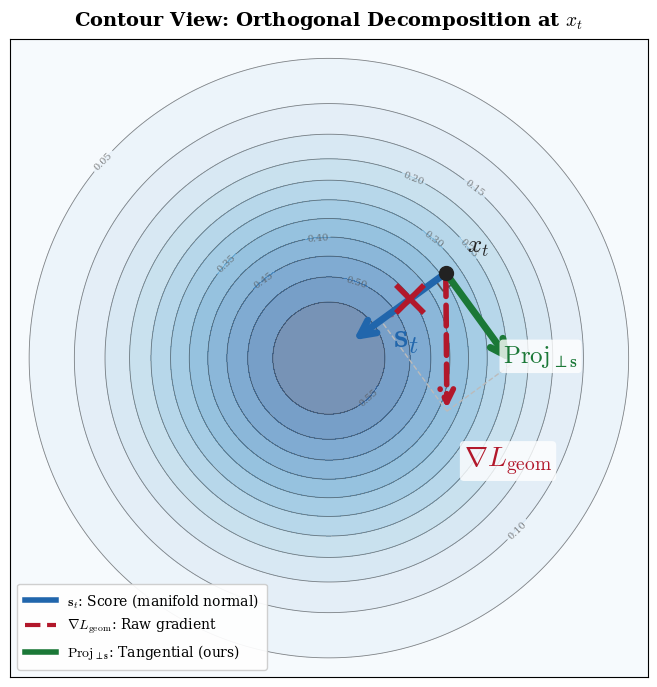

Python code for this plot: (Note: this script raises an exception after producing the figure.)
"""
Contour Plot with vector decomposition + 3D Vector Field on Surface.

Panel 1 (Contour):  Top-down level-set view of the Gaussian bump.
    At a sample point x_t, shows s_t (blue), raw g_t (red dashed),
    and the tangential projection Proj (green) with a right-angle marker.

Panel 2 (Vector Field on Surface):  3D surface with quiver arrows
    showing raw gradient (red) vs. tangential projection (green)
    across the manifold — visual proof that our method keeps guidance
    tangent to the data manifold.
"""
import numpy as np
import matplotlib
import matplotlib.pyplot as plt
from matplotlib.lines import Line2D
from matplotlib.patches import FancyArrowPatch
from mpl_toolkits.mplot3d import proj3d

matplotlib.rcParams.update({
    'font.family': 'serif',
    'font.serif': ['Times New Roman', 'DejaVu Serif'],
    'mathtext.fontset': 'cm',
    'font.size': 11,
    'axes.linewidth': 0.8,
    'figure.dpi': 300,
})

# ── Colour palette ──
C_BLUE = '#2166AC'
C_RED = '#B2182B'
C_GREEN = '#1B7837'
C_GRAY = '#555555'
C_SURF = '#4393C3'
C_WIRE = '#2166AC'
C_LIGHT_RED = '#D6604D'

ELEV, AZIM = 25, -45


def _surface(x, y):
    """z = 0.6 exp(-(x²+y²)/0.8)"""
    return 0.6 * np.exp(-(x ** 2 + y ** 2) / 0.8)


def _grad_z(x, y):
    """Analytical ∂z/∂x, ∂z/∂y."""
    e = np.exp(-(x ** 2 + y ** 2) / 0.8)
    dzdx = 0.6 * e * (-2 * x / 0.8)
    dzdy = 0.6 * e * (-2 * y / 0.8)
    return dzdx, dzdy


# ====================================================================
# Arrow3D for the vector-field panel
# ====================================================================
class Arrow3D(FancyArrowPatch):
    def __init__(self, xs, ys, zs, *args, **kwargs):
        super().__init__((0, 0), (0, 0), *args, **kwargs)
        self._verts3d = xs, ys, zs

    def do_3d_projection(self, renderer=None):
        xs, ys, zs = self._verts3d
        xs2d, ys2d, zs2d = proj3d.proj_transform(xs, ys, zs, self.axes.M)
        self.set_positions((xs2d[0], ys2d[0]), (xs2d[1], ys2d[1]))
        return min(zs2d)


# ====================================================================
# Panel 1 — Contour plot with vector decomposition
# ====================================================================
def render_contour():
    grid = np.linspace(-1.5, 1.5, 200)
    X, Y = np.meshgrid(grid, grid)
    Z = _surface(X, Y)

    fig, ax = plt.subplots(figsize=(8, 7))

    # Filled contours + line contours
    levels = np.linspace(0.0, 0.6, 13)
    cf = ax.contourf(X, Y, Z, levels=levels, cmap='Blues', alpha=0.55)
    cs = ax.contour(X, Y, Z, levels=levels, colors=C_GRAY, linewidths=0.6,
                    alpha=0.7)
    ax.clabel(cs, inline=True, fontsize=7, fmt='%.2f', colors=C_GRAY)

    # ── Anchor point x_t (off-peak) ──
    xt = np.array([0.55, 0.40])
    ax.plot(*xt, 'o', color='#222222', ms=10, zorder=12)
    ax.text(xt[0] + 0.10, xt[1] + 0.10, r'$x_t$', fontsize=18,
            fontweight='bold', color='#222222', zorder=12)

    # ── s_t: score vector (toward peak ≈ negative gradient of potential) ──
    dzdx, dzdy = _grad_z(xt[0], xt[1])
    s_dir = np.array([dzdx, dzdy])           # points toward higher z = toward peak
    s_dir = s_dir / np.linalg.norm(s_dir)
    s_len = 0.55
    s_vec = s_dir * s_len

    ax.annotate('', xy=xt + s_vec, xytext=xt,
                arrowprops=dict(arrowstyle='->', color=C_BLUE, lw=5.0,
                                mutation_scale=28), zorder=10)
    # Label: offset perpendicular to arrow so it doesn't overlap
    s_perp = np.array([-s_dir[1], s_dir[0]])  # perpendicular direction
    s_label = xt + s_vec * 0.6 + s_perp * 0.14
    ax.text(s_label[0], s_label[1], r'$\mathbf{s}_t$', fontsize=26,
            fontweight='bold', color=C_BLUE, ha='center', va='center',
            zorder=12)

    # ── g_t: raw geometric gradient (angled — has both normal + tangent) ──
    g_angle = np.arctan2(s_vec[1], s_vec[0]) + 0.95   # ~55° off s_t
    g_dir = np.array([np.cos(g_angle), np.sin(g_angle)])
    g_len = 0.65
    g_vec = g_dir * g_len

    ax.annotate('', xy=xt + g_vec, xytext=xt,
                arrowprops=dict(arrowstyle='->', color=C_RED, lw=4.0,
                                ls='--', mutation_scale=24), zorder=9)
    # Label with box background for readability
    g_label = xt + g_vec + g_dir * 0.06 + np.array([0.08, -0.10])
    ax.text(g_label[0], g_label[1], r'$\nabla L_{\mathrm{geom}}$',
            fontsize=20, fontweight='bold', color=C_RED,
            ha='left', va='top', zorder=12,
            bbox=dict(boxstyle='round,pad=0.15', fc='white',
                      ec='none', alpha=0.80))

    # ── Decomposition ──
    # Normal component (along s_t)
    g_dot_s = np.dot(g_vec, s_dir)
    gn_vec = g_dot_s * s_dir      # normal part (to be removed)
    gt_vec = g_vec - gn_vec        # tangential part (kept)

    # Harmful normal component (thin red dotted)
    ax.annotate('', xy=xt + gn_vec, xytext=xt,
                arrowprops=dict(arrowstyle='->', color=C_RED, lw=1.5,
                                ls=':', alpha=0.45, mutation_scale=13),
                zorder=7)

    # X mark on normal component
    xm = xt + gn_vec * 0.55
    ax.plot(xm[0], xm[1], 'x', color=C_RED, ms=20, mew=4.0, zorder=13)

    # Tangential projection (GREEN — the useful component)
    ax.annotate('', xy=xt + gt_vec, xytext=xt,
                arrowprops=dict(arrowstyle='->', color=C_GREEN, lw=5.0,
                                mutation_scale=28), zorder=10)
    gt_hat = gt_vec / (np.linalg.norm(gt_vec) + 1e-12)
    gt_perp = np.array([-gt_hat[1], gt_hat[0]])
    gt_label = xt + gt_vec + gt_hat * 0.05 + gt_perp * 0.13
    ax.text(gt_label[0], gt_label[1],
            r'$\mathrm{Proj}_{\perp \mathbf{s}}$',
            fontsize=18, fontweight='bold', color=C_GREEN,
            ha='center', va='center', zorder=12,
            bbox=dict(boxstyle='round,pad=0.15', fc='white',
                      ec='none', alpha=0.80))

    # Parallelogram construction lines
    ax.plot([xt[0] + g_vec[0], xt[0] + gt_vec[0]],
            [xt[1] + g_vec[1], xt[1] + gt_vec[1]],
            color='#BBBBBB', lw=1.0, ls='--', zorder=6)
    ax.plot([xt[0] + g_vec[0], xt[0] + gn_vec[0]],
            [xt[1] + g_vec[1], xt[1] + gn_vec[1]],
            color='#BBBBBB', lw=1.0, ls='--', zorder=6)

    # Right-angle marker between s_t and Proj
    q = 0.06
    t_hat = gt_vec / (np.linalg.norm(gt_vec) + 1e-12)
    ax.plot([xt[0] + q * t_hat[0],
             xt[0] + q * t_hat[0] + q * s_dir[0],
             xt[0] + q * s_dir[0]],
            [xt[1] + q * t_hat[1],
             xt[1] + q * t_hat[1] + q * s_dir[1],
             xt[1] + q * s_dir[1]],
            color=C_GRAY, lw=1.2, zorder=8)

    # ── Legend ──
    handles = [
        Line2D([0], [0], color=C_BLUE, lw=4,
               label=r'$\mathbf{s}_t$: Score (manifold normal)'),
        Line2D([0], [0], color=C_RED, lw=3, ls='--',
               label=r'$\nabla L_{\mathrm{geom}}$: Raw gradient'),
        Line2D([0], [0], color=C_GREEN, lw=4,
               label=r'$\mathrm{Proj}_{\perp \mathbf{s}}$: '
                     r'Tangential (ours)'),
    ]
    ax.legend(handles=handles, loc='lower left', fontsize=10,
              framealpha=0.93, edgecolor='#CCCCCC', fancybox=True,
              borderpad=0.6, handlelength=2.2)

    ax.set_xlim(-1.5, 1.5)
    ax.set_ylim(-1.5, 1.5)
    ax.set_aspect('equal')
    ax.set_xticks([])
    ax.set_yticks([])
    ax.set_title('Contour View: Orthogonal Decomposition at $x_t$',
                 fontsize=14, fontweight='bold', pad=10)

    plt.tight_layout()
    for ext in ('pdf', 'png'):
        fig.savefig(f'figures/figure_contour_vectors.{ext}',
                    bbox_inches='tight', dpi=300, transparent=True)
    print("Saved figures/figure_contour_vectors.pdf and .png")
    plt.close(fig)


# ====================================================================
# Panel 2 — 3D vector field on surface (raw vs. projected)
# ====================================================================
def render_vectorfield():
    # Fine mesh for surface rendering
    u_fine = np.linspace(-1.5, 1.5, 40)
    Xf, Yf = np.meshgrid(u_fine, u_fine)
    Zf = _surface(Xf, Yf)

    # Coarse grid for quiver arrows
    u_q = np.linspace(-1.1, 1.1, 8)
    Xq, Yq = np.meshgrid(u_q, u_q)
    Zq = _surface(Xq, Yq)

    fig = plt.figure(figsize=(9, 7))
    ax = fig.add_subplot(111, projection='3d')

    # Surface
    ax.plot_surface(Xf, Yf, Zf, color=C_SURF, alpha=0.60,
                    edgecolor='none', shade=True)
    ax.plot_wireframe(Xf, Yf, Zf, rstride=4, cstride=4,
                      color=C_WIRE, linewidth=0.3, alpha=0.35)

    # ── Define a "geometric loss" target direction (global push toward +x) ──
    # This simulates a geometric guidance gradient pointing roughly toward
    # a target shape (rightward in world coords).
    target_dir_xy = np.array([0.8, 0.3])
    target_dir_xy = target_dir_xy / np.linalg.norm(target_dir_xy)

    scale = 0.18  # arrow visual length

    for i in range(Xq.shape[0]):
        for j in range(Xq.shape[1]):
            x0, y0, z0 = Xq[i, j], Yq[i, j], Zq[i, j]

            # Skip corners (too far from bump — arrows look odd)
            if x0 ** 2 + y0 ** 2 > 1.35 ** 2:
                continue

            # Surface normal at (x0, y0)
            dzdx, dzdy = _grad_z(x0, y0)
            n = np.array([-dzdx, -dzdy, 1.0])
            n = n / np.linalg.norm(n)

            # Raw gradient in 3D: target_dir lifted to surface slope
            # gz component comes from chain rule along surface
            gz = dzdx * target_dir_xy[0] + dzdy * target_dir_xy[1]
            g_raw = np.array([target_dir_xy[0], target_dir_xy[1], gz])
            g_raw = g_raw / (np.linalg.norm(g_raw) + 1e-12) * scale

            # Tangential projection: remove normal component
            g_proj = g_raw - np.dot(g_raw, n) * n
            g_proj = g_proj / (np.linalg.norm(g_proj) + 1e-12) * scale

            # Raw gradient arrow (red)
            ax.quiver(x0, y0, z0,
                      g_raw[0], g_raw[1], g_raw[2],
                      color=C_RED, alpha=0.70, linewidth=1.6,
                      arrow_length_ratio=0.25)

            # Projected tangential arrow (green)
            ax.quiver(x0, y0, z0,
                      g_proj[0], g_proj[1], g_proj[2],
                      color=C_GREEN, alpha=0.85, linewidth=1.8,
                      arrow_length_ratio=0.25)

    # ── Highlight one point with labelled thick arrows ──
    xh, yh = 0.4, 0.3
    zh = _surface(xh, yh)
    dzdx_h, dzdy_h = _grad_z(xh, yh)
    n_h = np.array([-dzdx_h, -dzdy_h, 1.0])
    n_h = n_h / np.linalg.norm(n_h)

    gz_h = dzdx_h * target_dir_xy[0] + dzdy_h * target_dir_xy[1]
    g_raw_h = np.array([target_dir_xy[0], target_dir_xy[1], gz_h])
    g_raw_h = g_raw_h / np.linalg.norm(g_raw_h) * 0.45

    g_proj_h = g_raw_h - np.dot(g_raw_h, n_h) * n_h
    g_proj_h = g_proj_h / np.linalg.norm(g_proj_h) * 0.45

    # Score / normal arrow (blue, upward)
    s_h = n_h * 0.45
    a_s = Arrow3D([xh, xh + s_h[0]], [yh, yh + s_h[1]],
                  [zh, zh + s_h[2]],
                  arrowstyle='-|>', mutation_scale=26, lw=4.5,
                  color=C_BLUE, shrinkA=0, shrinkB=0)
    ax.add_artist(a_s)
    ax.text(xh + s_h[0] + 0.02, yh + s_h[1] - 0.05, zh + s_h[2] + 0.06,
            r'$\mathbf{s}_t$', fontsize=24, fontweight='bold',
            color=C_BLUE, zorder=20)

    # Raw gradient (red)
    a_g = Arrow3D([xh, xh + g_raw_h[0]], [yh, yh + g_raw_h[1]],
                  [zh, zh + g_raw_h[2]],
                  arrowstyle='-|>', mutation_scale=22, lw=3.5,
                  color=C_RED, linestyle='--', shrinkA=0, shrinkB=0)
    ax.add_artist(a_g)
    ax.text(xh + g_raw_h[0] + 0.12, yh + g_raw_h[1] + 0.15,
            zh + g_raw_h[2] + 0.10,
            r'$\nabla L$', fontsize=22, fontweight='bold',
            color=C_RED, zorder=20)

    # Projected (green)
    a_p = Arrow3D([xh, xh + g_proj_h[0]], [yh, yh + g_proj_h[1]],
                  [zh, zh + g_proj_h[2]],
                  arrowstyle='-|>', mutation_scale=26, lw=4.5,
                  color=C_GREEN, shrinkA=0, shrinkB=0)
    ax.add_artist(a_p)
    ax.text(xh + g_proj_h[0] + 0.10, yh + g_proj_h[1] - 0.20,
            zh + g_proj_h[2] - 0.10,
            r'$\mathrm{Proj}_{\perp \mathbf{s}}$', fontsize=20,
            fontweight='bold', color=C_GREEN, zorder=20)

    # ── Legend (manual, upper-left via proxy artists) ──
    legend_elements = [
        Line2D([0], [0], color=C_BLUE, lw=4,
               label=r'$\mathbf{s}_t$ (score / normal)'),
        Line2D([0], [0], color=C_RED, lw=3, ls='--',
               label=r'$\nabla L$ (raw gradient)'),
        Line2D([0], [0], color=C_GREEN, lw=4,
               label=r'$\mathrm{Proj}_{\perp \mathbf{s}}$ (tangential)'),
    ]
    ax.legend(handles=legend_elements, loc='upper left', fontsize=10,
              framealpha=0.90, edgecolor='#CCCCCC', fancybox=True)

    # ── Axes styling ──
    ax.set_xticks([])
    ax.set_yticks([])
    ax.set_zticks([])
    ax.xaxis.pane.set_facecolor((0.95, 0.95, 0.95, 0.35))
    ax.yaxis.pane.set_facecolor((0.93, 0.93, 0.93, 0.35))
    ax.zaxis.pane.set_facecolor((0.91, 0.91, 0.91, 0.35))
    ax.xaxis.pane.set_edgecolor((0.8, 0.8, 0.8, 0.5))
    ax.yaxis.pane.set_edgecolor((0.8, 0.8, 0.8, 0.5))
    ax.zaxis.pane.set_edgecolor((0.8, 0.8, 0.8, 0.5))
    ax.view_init(elev=ELEV, azim=AZIM)
    ax.set_xlim(-1.5, 1.5)
    ax.set_ylim(-1.5, 1.5)
    ax.set_zlim(-0.05, 1.0)
    ax.set_title('Vector Field: Raw Gradient vs. Tangential Projection',
                 fontsize=14, fontweight='bold', pad=10)

    plt.tight_layout()
    for ext in ('pdf', 'png'):
        fig.savefig(f'figures/figure_vectorfield_surface.{ext}',
                    bbox_inches='tight', dpi=300, transparent=True)
    print("Saved figures/figure_vectorfield_surface.pdf and .png")
    plt.close(fig)


# ====================================================================
if __name__ == '__main__':
    render_contour()
    render_vectorfield()
